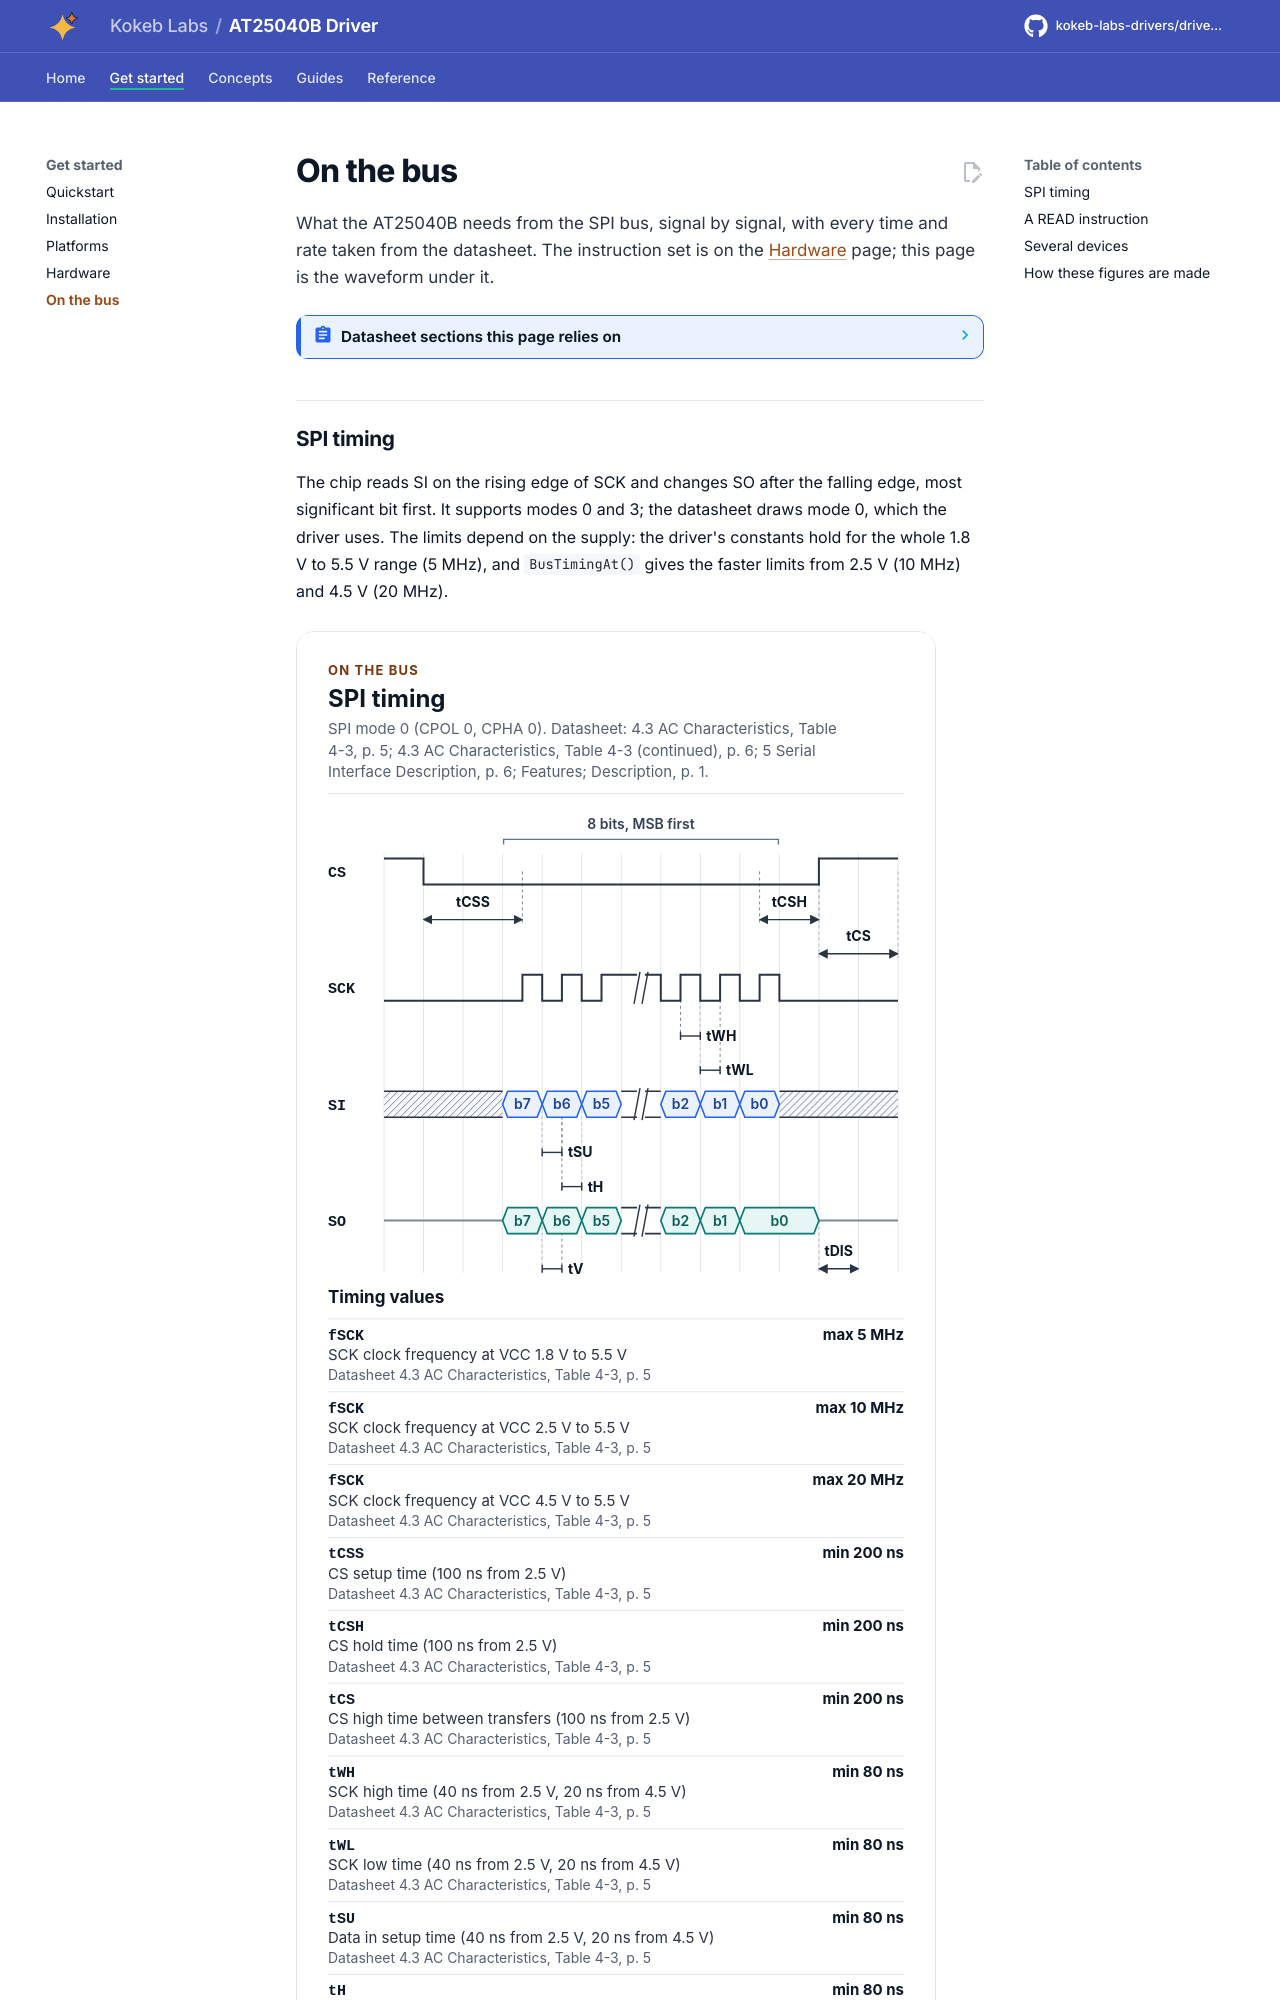

repository: kokeb-labs-drivers/driver-at25040b · page: dev/bus/index.html · generator: mkdocs

# On the bus

What the AT25040B needs from the SPI bus, signal by signal, with every time and rate taken from the datasheet. The
instruction set is on the [Hardware](hardware.md) page; this page is the waveform under it.

<!-- generated: datasheet-refs -->
??? abstract "Datasheet sections this page relies on"

    From Microchip (Atmel) Atmel-8707 F:
